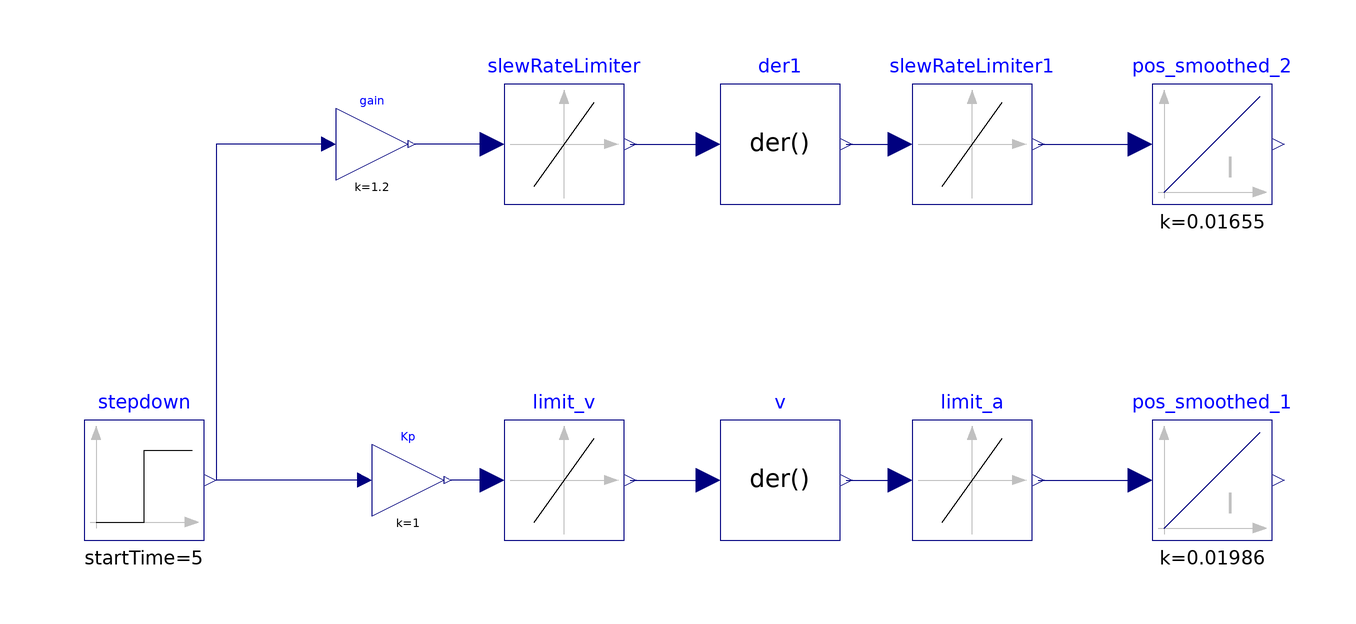

This picture is the connection diagram that the Modelica source below describes through its graphical annotations.

model SlewRateTest
  Modelica.Blocks.Continuous.Integrator pos_smoothed_1(initType = Modelica.Blocks.Types.Init.InitialOutput, k = 0.01986, y(fixed = false), y_start = 22) annotation(
    Placement(visible = true, transformation(extent = {{72, -10}, {92, 10}}, rotation = 0)));
  Modelica.Blocks.Continuous.Integrator pos_smoothed_2(initType = Modelica.Blocks.Types.Init.InitialOutput, k = 0.01655, y(fixed = false), y_start = 22) annotation(
    Placement(visible = true, transformation(extent = {{72, 46}, {92, 66}}, rotation = 0)));
  Modelica.Blocks.Nonlinear.SlewRateLimiter limit_a(Rising = 10, Td = 0.0001, initType = Modelica.Blocks.Types.Init.InitialOutput, y_start = 0) annotation(
    Placement(visible = true, transformation(extent = {{32, -10}, {52, 10}}, rotation = 0)));
  Modelica.Blocks.Continuous.Der v annotation(
    Placement(visible = true, transformation(extent = {{0, -10}, {20, 10}}, rotation = 0)));
  Modelica.Blocks.Nonlinear.SlewRateLimiter limit_v(Rising = 10, Td = 0.0001, initType = Modelica.Blocks.Types.Init.InitialOutput, y_start = positionStep.offset) annotation(
    Placement(visible = true, transformation(extent = {{-36, -10}, {-16, 10}}, rotation = 0)));
  Modelica.Blocks.Math.Gain Kp(k = 1) annotation(
    Placement(visible = true, transformation(origin = {-52, 0}, extent = {{-6, -6}, {6, 6}}, rotation = 0)));
  Modelica.Blocks.Nonlinear.SlewRateLimiter slewRateLimiter1(Rising = 10, Td = 0.0001, initType = Modelica.Blocks.Types.Init.InitialOutput, y_start = 0) annotation(
    Placement(visible = true, transformation(extent = {{32, 46}, {52, 66}}, rotation = 0)));
  Modelica.Blocks.Sources.Step stepdown(height = 3000, offset = 0, startTime = 5) annotation(
    Placement(visible = true, transformation(extent = {{-106, -10}, {-86, 10}}, rotation = 0)));
  Modelica.Blocks.Continuous.Der der1 annotation(
    Placement(visible = true, transformation(extent = {{0, 46}, {20, 66}}, rotation = 0)));
  Modelica.Blocks.Nonlinear.SlewRateLimiter slewRateLimiter(Rising = 10, Td = 0.0001, initType = Modelica.Blocks.Types.Init.InitialOutput, y_start = positionStep.offset) annotation(
    Placement(visible = true, transformation(extent = {{-36, 46}, {-16, 66}}, rotation = 0)));
  Modelica.Blocks.Math.Gain gain(k = 1.2) annotation(
    Placement(visible = true, transformation(origin = {-58, 56}, extent = {{-6, -6}, {6, 6}}, rotation = 0)));
equation
  connect(limit_a.y, pos_smoothed_1.u) annotation(
    Line(points = {{53, 0}, {70, 0}}, color = {0, 0, 127}));
  connect(v.y, limit_a.u) annotation(
    Line(points = {{21, 0}, {30, 0}}, color = {0, 0, 127}));
  connect(limit_v.y, v.u) annotation(
    Line(points = {{-15, 0}, {-2, 0}}, color = {0, 0, 127}));
  connect(limit_v.u, Kp.y) annotation(
    Line(points = {{-38, 0}, {-45, 0}}, color = {0, 0, 127}));
  connect(slewRateLimiter1.y, pos_smoothed_2.u) annotation(
    Line(points = {{53, 56}, {70, 56}}, color = {0, 0, 127}));
  connect(der1.y, slewRateLimiter1.u) annotation(
    Line(points = {{21, 56}, {30, 56}}, color = {0, 0, 127}));
  connect(slewRateLimiter.y, der1.u) annotation(
    Line(points = {{-15, 56}, {-2, 56}}, color = {0, 0, 127}));
  connect(slewRateLimiter.u, gain.y) annotation(
    Line(points = {{-38, 56}, {-51, 56}}, color = {0, 0, 127}));
  connect(Kp.u, stepdown.y) annotation(
    Line(points = {{-60, 0}, {-84, 0}, {-84, 0}, {-84, 0}}, color = {0, 0, 127}));
  connect(gain.u, stepdown.y) annotation(
    Line(points = {{-66, 56}, {-84, 56}, {-84, 0}, {-84, 0}}, color = {0, 0, 127}));
  annotation(
    uses(Modelica(version = "3.2.3")));
end SlewRateTest;